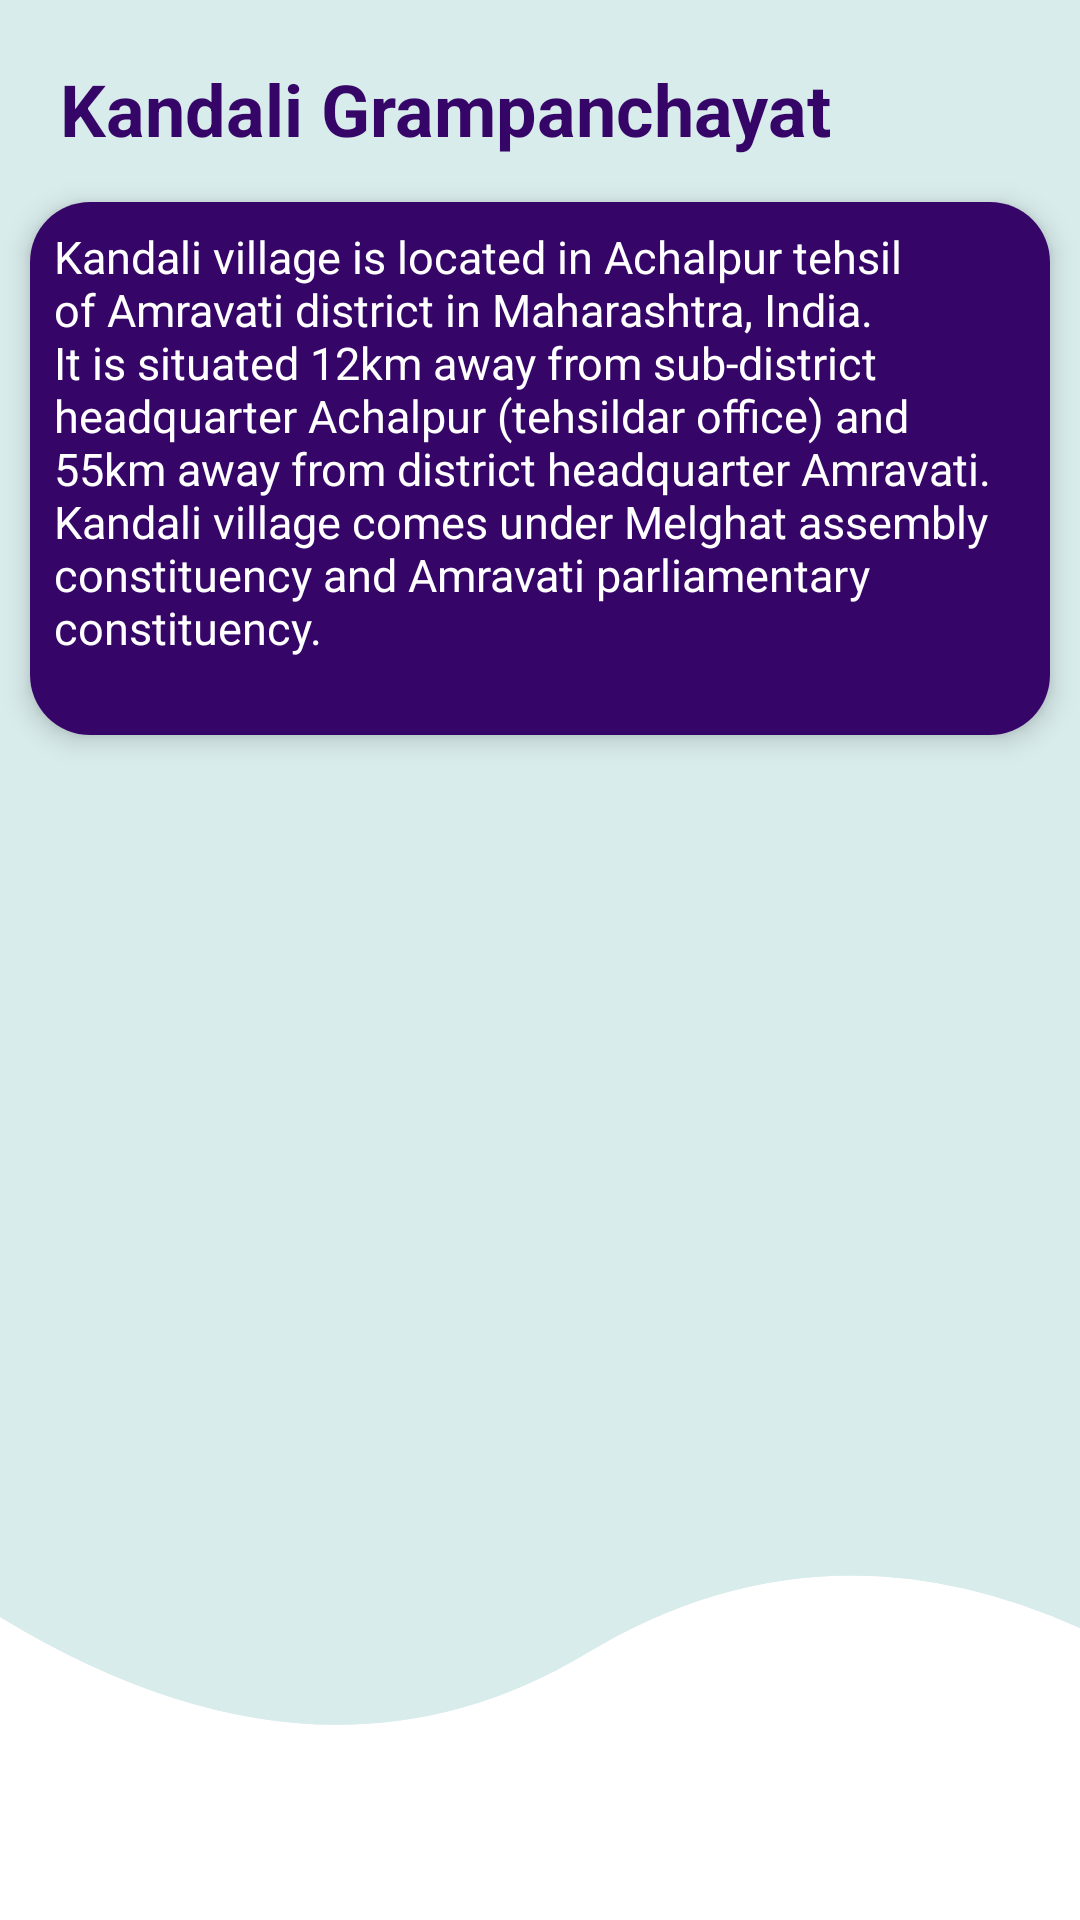

The Android layout XML behind this screen, and the referenced resources:
<!-- AndroidManifest.xml: application theme Theme.LoginApplicationNew -->
<!-- res/layout/gp_block3.xml -->
<?xml version="1.0" encoding="utf-8"?>
<LinearLayout xmlns:android="http://schemas.android.com/apk/res/android"
    xmlns:app="http://schemas.android.com/apk/res-auto"
    xmlns:tools="http://schemas.android.com/tools"
    android:layout_width="match_parent"
    android:layout_height="wrap_content"
    android:background="@drawable/block3_bg"
    android:orientation="vertical"
    >

    <TextView
        android:id="@+id/textView"
        android:layout_width="wrap_content"
        android:layout_height="wrap_content"
        android:layout_marginTop="20dp"
        android:layout_marginLeft="10dp"
        android:layout_marginBottom="15dp"
        android:paddingLeft="10dp"
        android:text="Kandali Grampanchayat"
        android:textColor="@color/primary"
        android:textSize="24dp"
        android:textStyle="bold" />

    <androidx.cardview.widget.CardView
        android:id="@+id/cardView"
        android:layout_width="match_parent"
        android:layout_height="wrap_content"
        app:cardCornerRadius="20dp"
        android:layout_marginLeft="10dp"
        android:layout_marginRight="10dp"
        app:cardElevation="5dp">

        <TextView
            android:id="@+id/textView3"
            android:layout_width="match_parent"
            android:layout_height="match_parent"
            android:background="@color/primary"
            android:padding="8dp"
            android:text="@string/kandali_village_is_located_in_achalpur_tehsil_of_amravati_district_in_maharashtra_india_it_is_situated_12km_away_from_sub_district_headquarter_achalpur_tehsildar_office_and_55km_away_from_district_headquarter_amravati_kandali_village_comes_under_melghat_assembly_constituency_and_amravati_parliamentary_constituency_n_n_read_more"
            android:textColor="@color/white"
            android:textSize="15dp"
            />

    </androidx.cardview.widget.CardView>

</LinearLayout>
<!-- resources referenced by this layout -->
<resources>
  <color name="primary">#360568</color>
  <color name="white">#FFFFFFFF</color>
  <!-- drawable block3_bg (drawable) -->
  <?xml version="1.0" encoding="utf-8"?>
  <vector xmlns:android="http://schemas.android.com/apk/res/android"
      android:width="600dp"
      android:height="280dp"
      android:viewportWidth="600"
      android:viewportHeight="600">
      <path
          android:fillColor="@color/background"
          android:strokeWidth="1"
          android:pathData="M0 00L637.5 00L637.5 519.0C528.33 483.94 424.58 482.69 326.25 516.02C227.91 549.35 119.17 545.6 0 504.77L0 00Z" />
      <path
          android:fillColor="@color/background"
          android:fillAlpha="0"
          android:strokeColor="@color/background"
          android:strokeWidth="1"
          android:pathData="M0 00L637.5 00L637.5 519.0C528.33 483.94 424.58 482.69 326.25 516.02C227.91 549.35 119.17 545.6 0 504.77L0 00Z" />
      <path
          android:fillColor="@color/background"
          android:fillAlpha="0"
          android:strokeColor="@color/background"
          android:strokeWidth="1"
          android:pathData="M0 00L637.5 00L637.5 519.0C528.33 483.94 424.58 482.69 326.25 516.02C227.91 549.35 119.17 545.6 0 504.77L0 00Z" />
  </vector>
  <string name="kandali_village_is_located_in_achalpur_tehsil_of_amravati_district_in_maharashtra_india_it_is_situated_12km_away_from_sub_district_headquarter_achalpur_tehsildar_office_and_55km_away_from_district_headquarter_amravati_kandali_village_comes_under_melghat_assembly_constituency_and_amravati_parliamentary_constituency_n_n_read_more">Kandali village is located in Achalpur tehsil of Amravati district in Maharashtra, India. It is situated 12km away from sub-district headquarter Achalpur (tehsildar office) and 55km away from district headquarter Amravati. Kandali village comes under Melghat assembly constituency and Amravati parliamentary constituency. \n</string>
  <style name="Theme.LoginApplicationNew" parent="Theme.MaterialComponents.DayNight.NoActionBar">
          
          <item name="colorPrimary">@color/purple_500</item>
          <item name="colorPrimaryVariant">@color/purple_700</item>
          <item name="colorOnPrimary">@color/white</item>
          
          <item name="colorSecondary">@color/teal_200</item>
          <item name="colorSecondaryVariant">@color/teal_700</item>
          <item name="colorOnSecondary">@color/black</item>
          
          <item name="android:statusBarColor" tools:targetApi="l">?attr/colorPrimaryVariant</item>
          
      </style>
  <color name="background">#D9ECEC</color>
  <color name="purple_500">#FF6200EE</color>
  <color name="purple_700">#FF3700B3</color>
  <color name="teal_200">#FF03DAC5</color>
  <color name="teal_700">#FF018786</color>
  <color name="black">#FF000000</color>
</resources>
